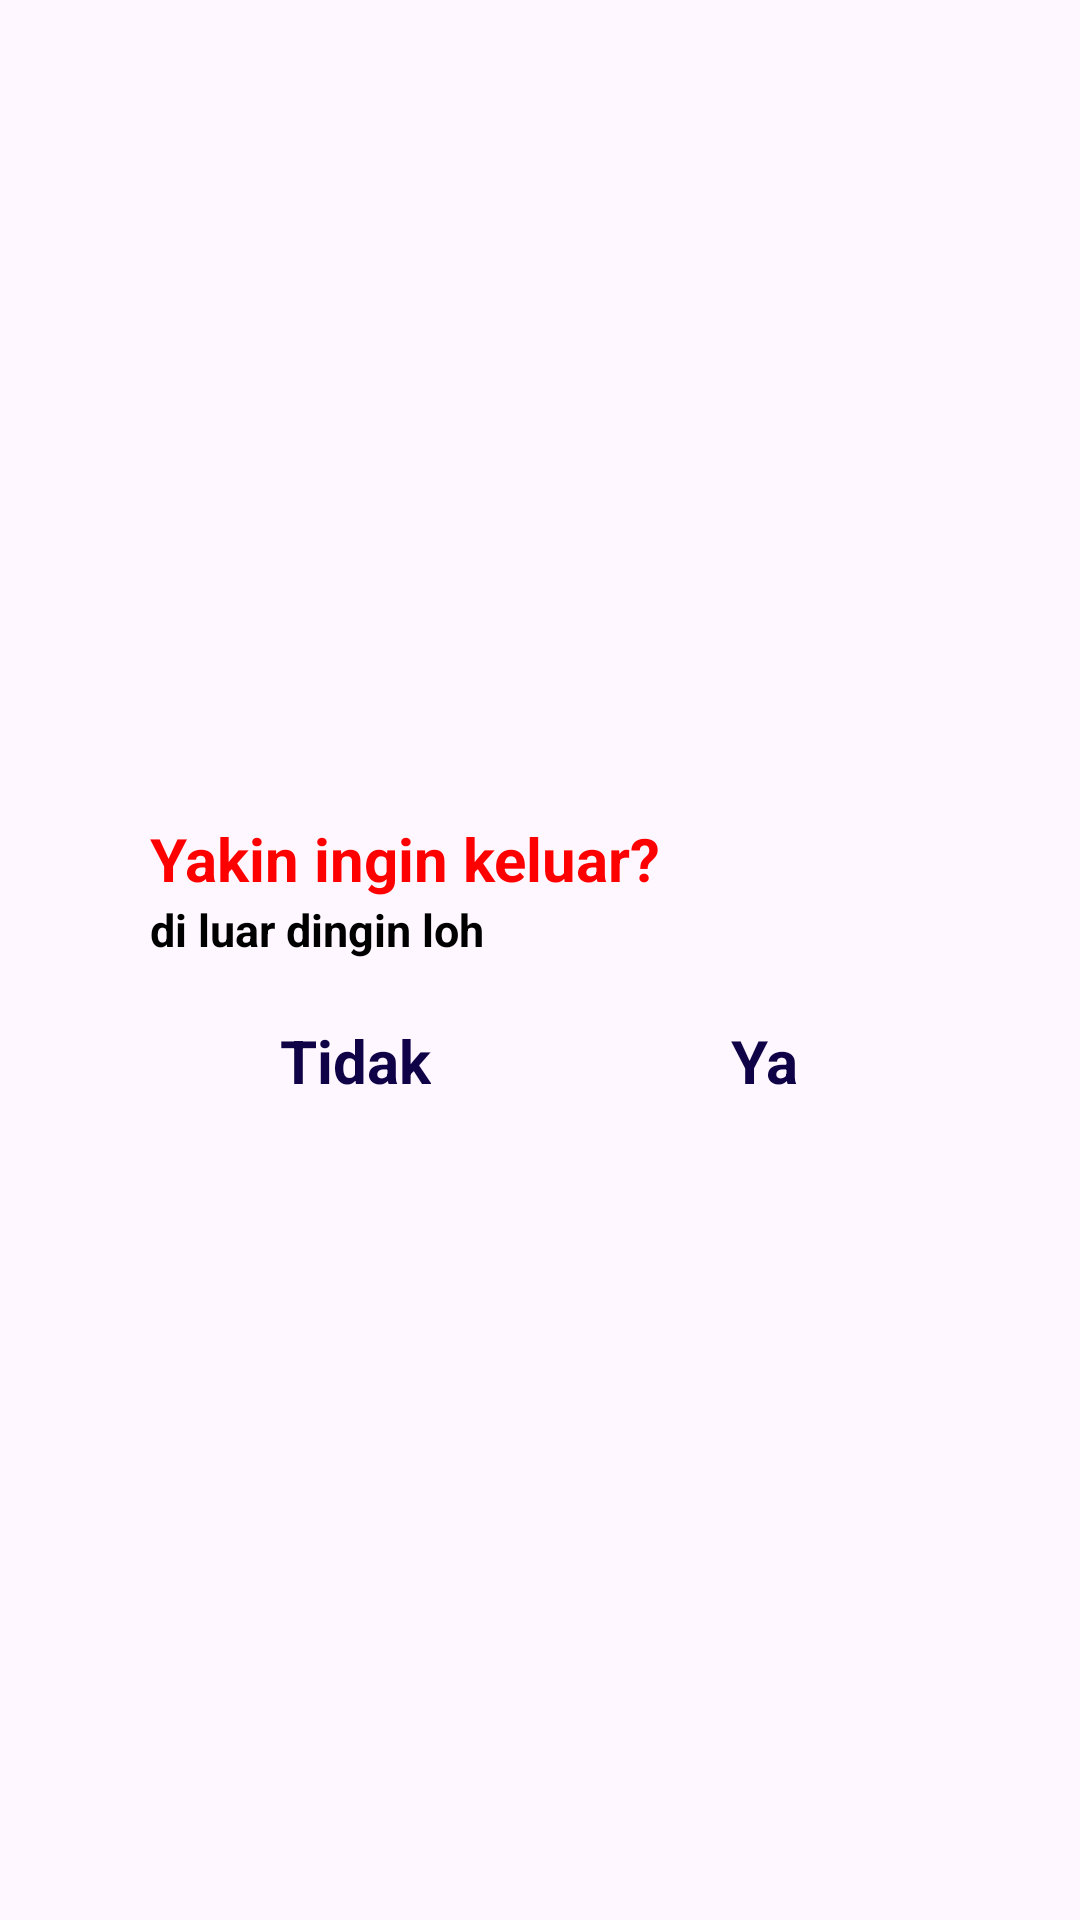

Produce the Android XML layout that renders to this screen, including the resource entries it uses.
<!-- AndroidManifest.xml: application theme Theme.CobaKeluar -->
<!-- res/layout/dialog_logout.xml -->
<?xml version="1.0" encoding="utf-8"?>
<LinearLayout xmlns:android="http://schemas.android.com/apk/res/android"
    android:layout_width="match_parent"
    android:layout_height="wrap_content"
    android:layout_gravity="center"
    android:gravity="center"
    android:orientation="vertical">

    <LinearLayout
        android:layout_width="match_parent"
        android:layout_height="185dp"
        android:background="@drawable/dialog"
        android:gravity="center"
        android:paddingLeft="50dp"
        android:paddingRight="50dp"
        android:orientation="vertical">

        <TextView
            android:layout_width="match_parent"
            android:layout_height="wrap_content"
            android:text="Yakin ingin keluar?"
            android:textStyle="bold"
            android:gravity="left"
            android:textColor="@color/red"
            android:background="@drawable/dialog"
            android:textSize="20dp" />

        <TextView
            android:layout_width="match_parent"
            android:layout_height="wrap_content"
            android:text="di luar dingin loh"
            android:textStyle="bold"
            android:gravity="left"
            android:textColor="@color/black"
            android:background="@drawable/dialog"
            android:textSize="15dp" />

        <LinearLayout
            android:layout_marginTop="20dp"
            android:layout_width="wrap_content"
            android:layout_height="wrap_content"
            android:orientation="horizontal"
            android:layout_gravity="center">

            <TextView
                android:id="@+id/btnTidak"
                android:layout_width="wrap_content"
                android:layout_height="wrap_content"
                android:text="Tidak"
                android:textSize="20dp"
                android:textStyle="bold"
                android:textColor="@color/darkBlue"
                />

            <TextView
                android:id="@+id/btnYa"
                android:layout_marginLeft="100dp"
                android:layout_width="wrap_content"
                android:layout_height="wrap_content"
                android:text="Ya"
                android:textSize="20dp"
                android:textStyle="bold"
                android:textColor="@color/darkBlue"
                />
        </LinearLayout>

    </LinearLayout>



</LinearLayout>
<!-- resources referenced by this layout -->
<resources>
  <color name="black">#FF000000</color>
  <color name="darkBlue">#FF0F0246</color>
  <color name="red">#FFFF0000</color>
  <style name="Theme.CobaKeluar" parent="Base.Theme.CobaKeluar" />
  <style name="Base.Theme.CobaKeluar" parent="Theme.Material3.DayNight.NoActionBar">
          
          
      </style>
</resources>
